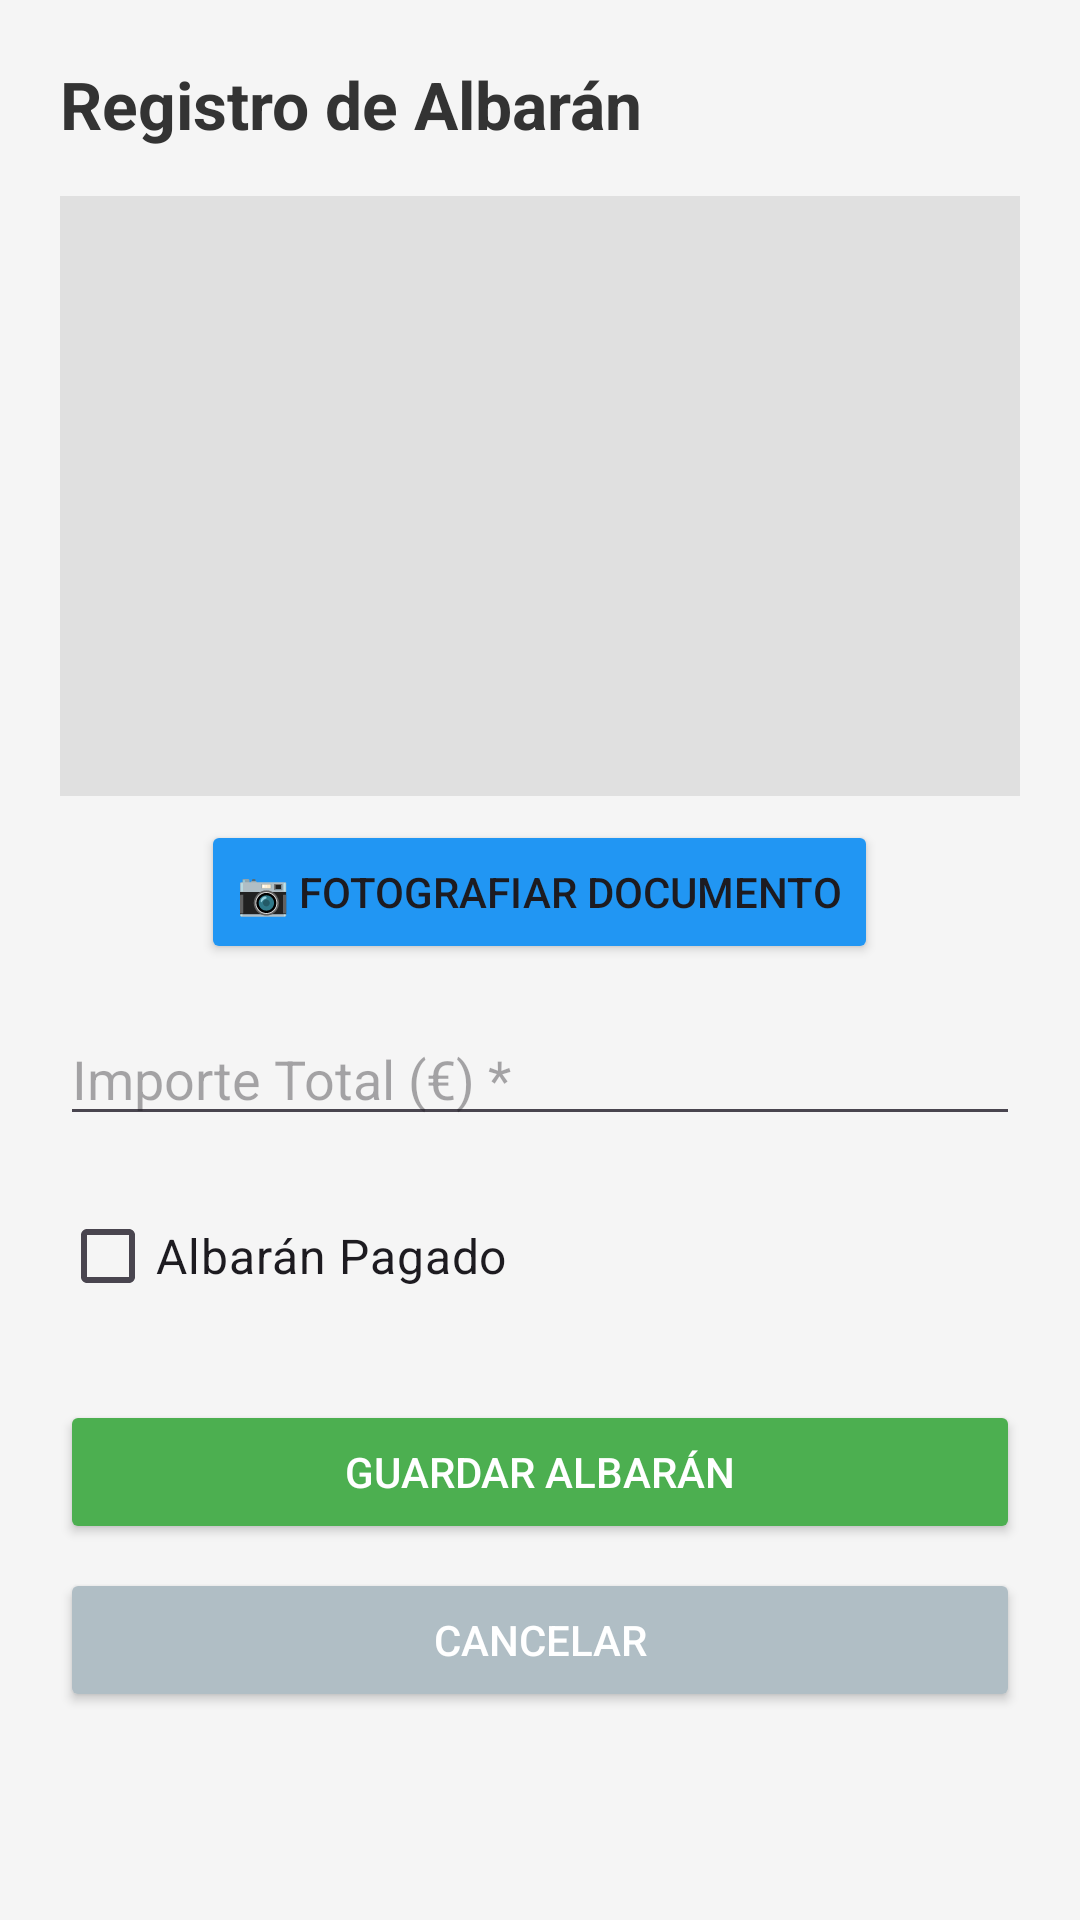

The Android layout XML behind this screen, and the referenced resources:
<!-- AndroidManifest.xml: application theme Theme.ControlAlmacenApp -->
<!-- res/layout/activity_nuevo_albaran.xml -->
<?xml version="1.0" encoding="utf-8"?>
<ScrollView xmlns:android="http://schemas.android.com/apk/res/android"
    android:layout_width="match_parent"
    android:layout_height="match_parent"
    android:background="#F5F5F5">

    <LinearLayout
        android:layout_width="match_parent"
        android:layout_height="wrap_content"
        android:orientation="vertical"
        android:padding="20dp">

        <TextView
            android:layout_width="match_parent"
            android:layout_height="wrap_content"
            android:text="Registro de Albarán"
            android:textSize="22sp"
            android:textStyle="bold"
            android:textColor="#333333"
            android:layout_marginBottom="16dp"/>

        <ImageView
            android:id="@+id/ivFotoAlbaran"
            android:layout_width="match_parent"
            android:layout_height="200dp"
            android:background="#E0E0E0"
            android:scaleType="centerInside"
            android:layout_marginBottom="8dp" />

        <Button
            android:id="@+id/btnEscanearAlbaran"
            android:layout_width="wrap_content"
            android:layout_height="wrap_content"
            android:layout_gravity="center"
            android:text="📷 Fotografiar Documento"
            android:backgroundTint="#2196F3"
            android:layout_marginBottom="16dp"/>

        <EditText
            android:id="@+id/etImporte"
            android:layout_width="match_parent"
            android:layout_height="wrap_content"
            android:hint="Importe Total (€) *"
            android:inputType="numberDecimal"
            android:layout_marginBottom="16dp"/>

        <CheckBox
            android:id="@+id/cbPagado"
            android:layout_width="match_parent"
            android:layout_height="wrap_content"
            android:text="Albarán Pagado"
            android:textSize="16sp"
            android:layout_marginBottom="24dp"/>

        <Button
            android:id="@+id/btnGuardarAlbaran"
            android:layout_width="match_parent"
            android:layout_height="wrap_content"
            android:text="Guardar Albarán"
            android:backgroundTint="#4CAF50"
            android:textColor="#FFFFFF"
            android:layout_marginBottom="8dp"/>

        <Button
            android:id="@+id/btnCancelarAlbaran"
            android:layout_width="match_parent"
            android:layout_height="wrap_content"
            android:text="Cancelar"
            android:backgroundTint="#B0BEC5"
            android:textColor="#FFFFFF"/>

    </LinearLayout>
</ScrollView>
<!-- resources referenced by this layout -->
<resources>
  <style name="Theme.ControlAlmacenApp" parent="Base.Theme.ControlAlmacenApp" />
  <style name="Base.Theme.ControlAlmacenApp" parent="Theme.Material3.DayNight.NoActionBar">
          
          
      </style>
</resources>
